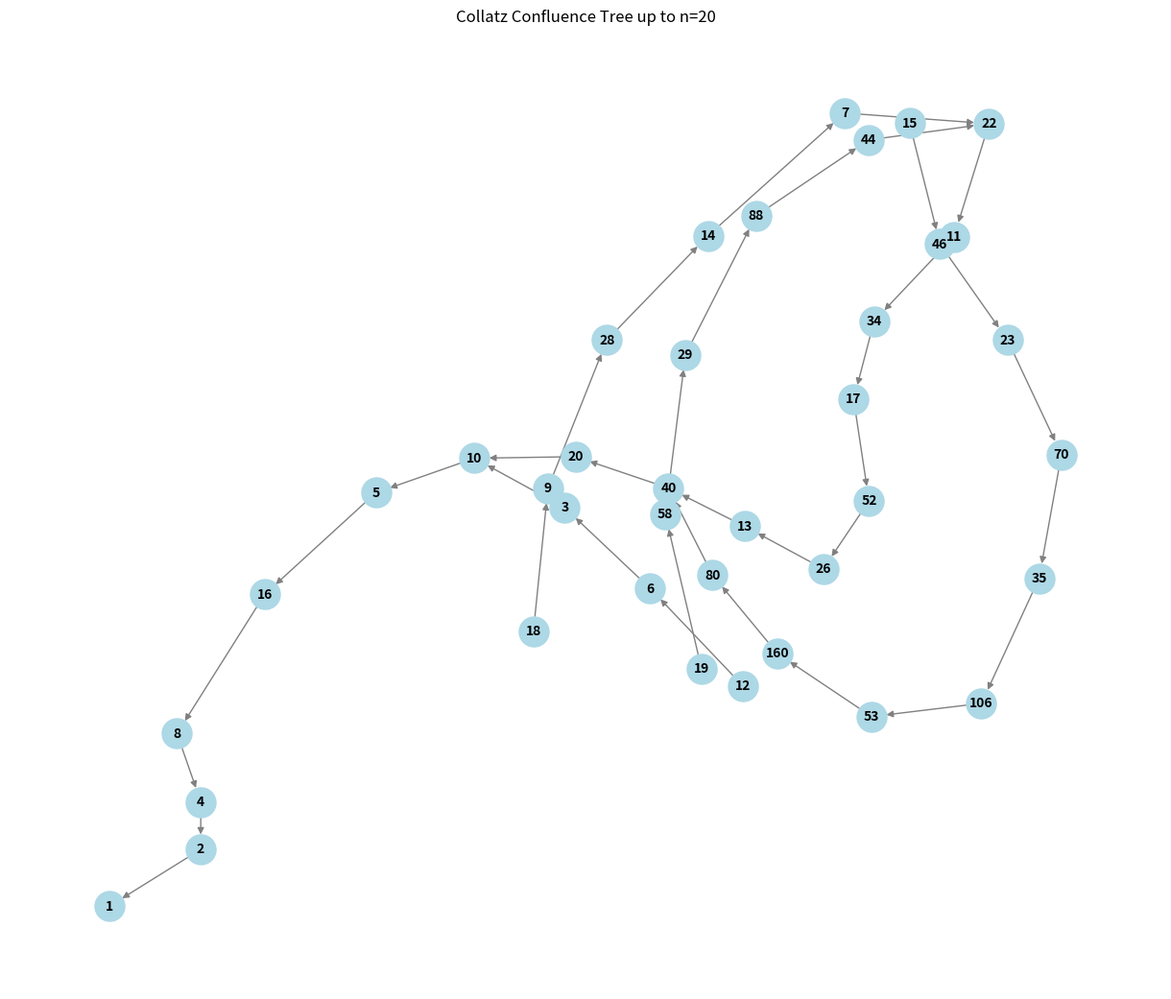

Source code (Python):
import networkx as nx
import matplotlib.pyplot as plt


def get_collatz_edges(max_n):
    edges = set()
    for i in range(1, max_n + 1):
        n = i
        while n > 1:
            if n % 2 == 0:
                next_n = n // 2
            else:
                next_n = 3 * n + 1
            edges.add((n, next_n))  # Creates a link from n to its next step
            n = next_n
    return list(edges)

# Settings
max_number = 20  # Keep it low (20-50) at first so the text is readable
edges = get_collatz_edges(max_number)

# Build Graph
G = nx.DiGraph()
G.add_edges_from(edges)

# Plot
plt.figure(figsize=(12, 10))
pos = nx.spring_layout(G, seed=42)  # Generates a clean organic tree layout
nx.draw(G, pos, with_labels=True, node_size=500, node_color="lightblue", 
        font_size=10, font_weight="bold", arrows=True, edge_color="gray")
plt.title(f"Collatz Confluence Tree up to n={max_number}")
plt.show()
